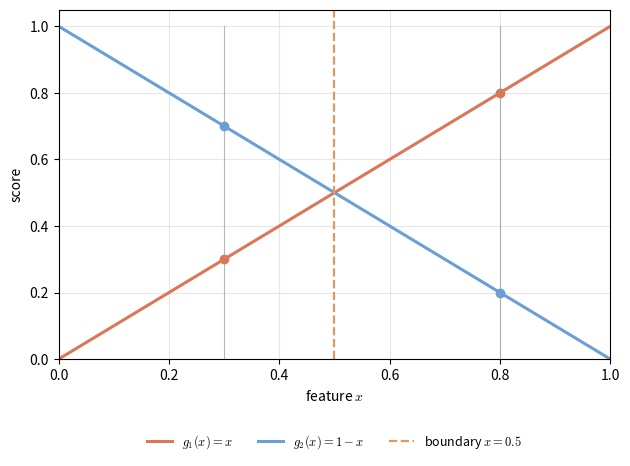

Recreate this plot in Python. (Note: this script raises an exception after producing the figure.)
"""Lecture 01, Figure 1: two discriminant functions on a 1-D feature x in [0, 1].

g1(x) = x and g2(x) = 1 - x. Decide class 1 where g1 > g2, i.e. x > 0.5.
"""
import numpy as np
import matplotlib.pyplot as plt

plt.rcParams["mathtext.fontset"] = "cm"

x = np.linspace(0.0, 1.0, 400)
g1 = x
g2 = 1.0 - x

fig, ax = plt.subplots(figsize=(6.4, 4.8))
ax.plot(x, g1, color="#d97757", lw=2.2, label=r"$g_1(x)=x$")
ax.plot(x, g2, color="#6a9fd6", lw=2.2, label=r"$g_2(x)=1-x$")
ax.axvline(0.5, color="#e0995f", ls="--", lw=1.6, label=r"boundary $x=0.5$")

for xv in (0.3, 0.8):
    ax.plot([xv, xv], [0, 1], color="#888888", lw=0.8, alpha=0.6)
ax.scatter([0.3, 0.8], [0.3, 0.8], color="#d97757", zorder=3)
ax.scatter([0.3, 0.8], [0.7, 0.2], color="#6a9fd6", zorder=3)

ax.set_xlim(0, 1)
ax.set_ylim(0, 1.05)
ax.set_xlabel(r"feature $x$")
ax.set_ylabel("score")
ax.grid(alpha=0.3)
ax.legend(loc="upper center", bbox_to_anchor=(0.5, -0.18), frameon=False, ncol=3, fontsize=9)
fig.tight_layout()
fig.savefig("assets/figures/lec01_fig1.png", dpi=200)
print("saved assets/figures/lec01_fig1.png")
